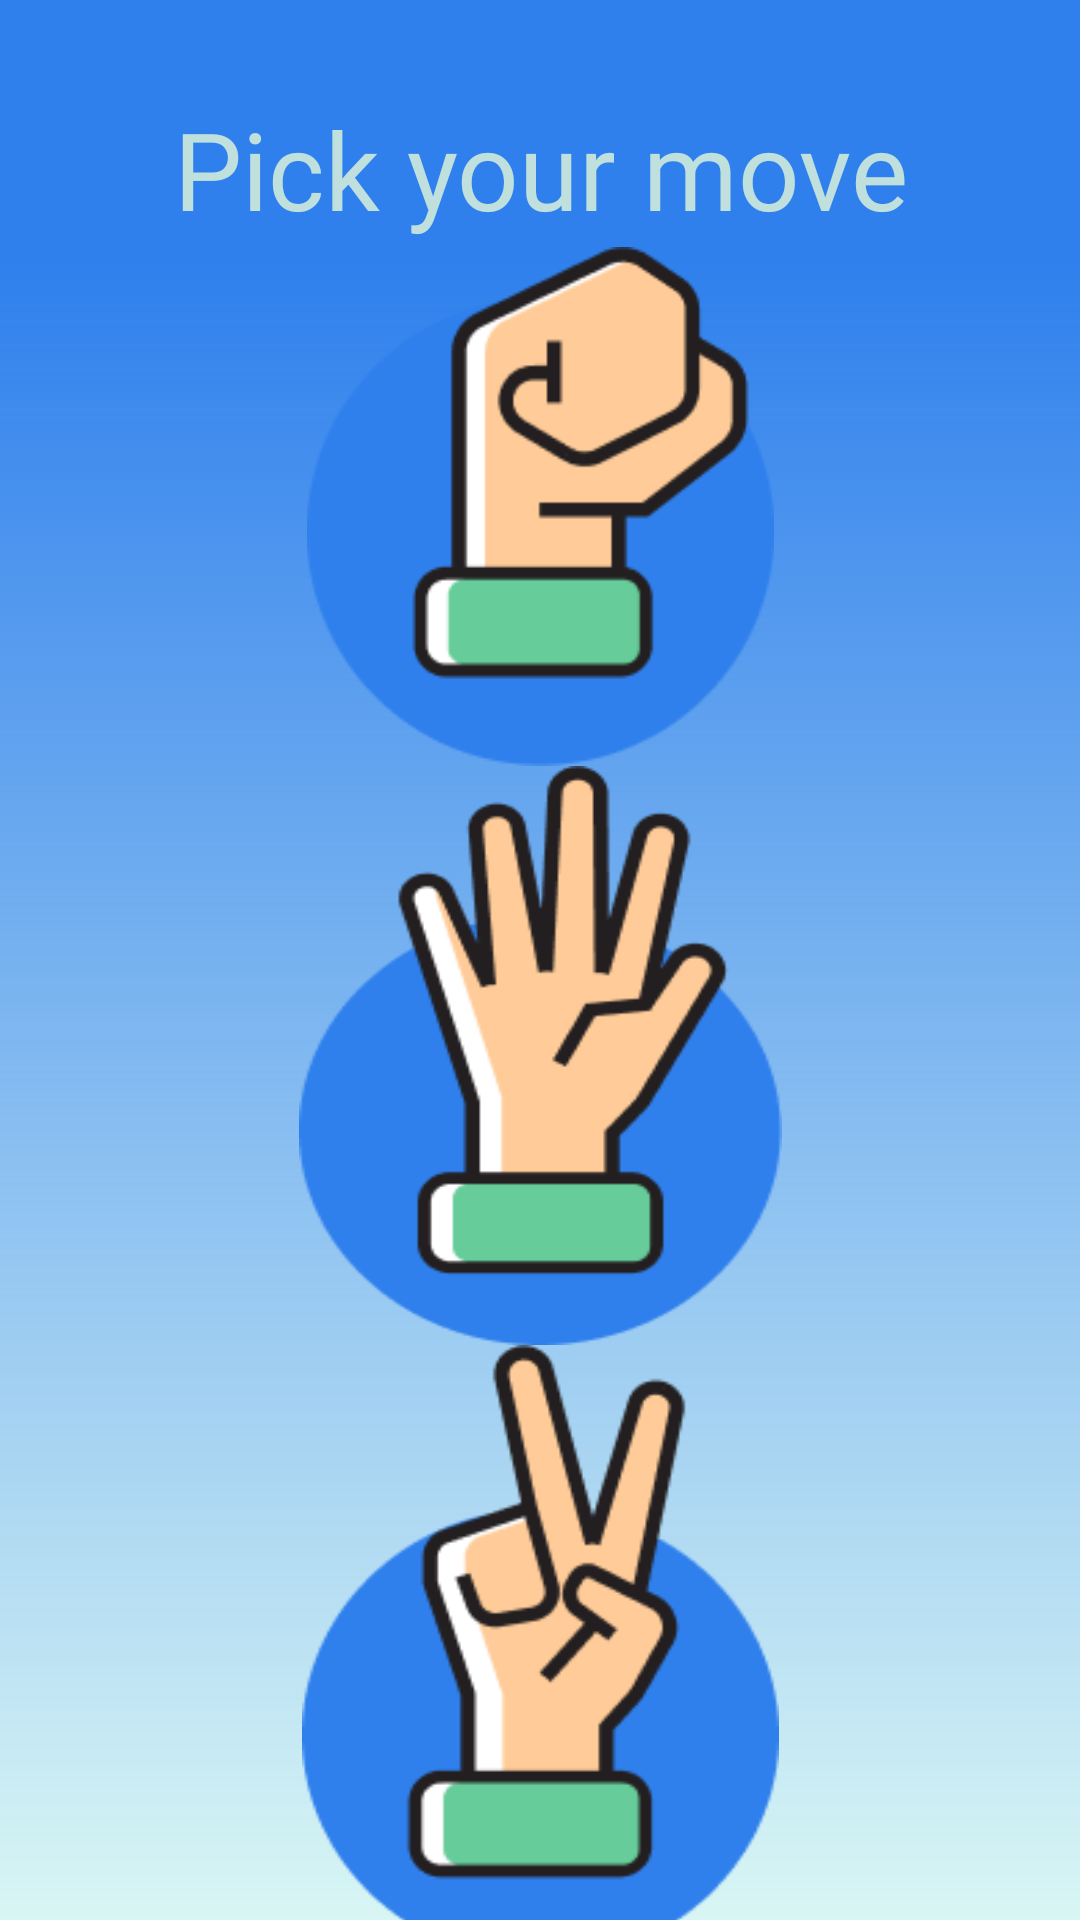

Produce the Android XML layout that renders to this screen, including the resource entries it uses.
<!-- AndroidManifest.xml: application theme Theme.RockPaperScissorsKotlin -->
<!-- res/layout/fragment_pick.xml -->
<?xml version="1.0" encoding="utf-8"?>
<androidx.constraintlayout.widget.ConstraintLayout xmlns:android="http://schemas.android.com/apk/res/android"
    xmlns:app="http://schemas.android.com/apk/res-auto"
    xmlns:tools="http://schemas.android.com/tools"
    android:layout_width="match_parent"
    android:layout_height="match_parent"
    android:background="@drawable/background"
    tools:context=".view.activities.main_activity.fragments.PickScreenFragment">

    <TextView
        android:id="@+id/pickTitle_tv"
        android:layout_width="wrap_content"
        android:layout_height="wrap_content"
        android:fontFamily="@font/play_bold"
        android:gravity="center"
        android:text="@string/pick_your_move"
        android:textColor="@color/text_color_light"
        android:textSize="@dimen/title_textSize"
        app:layout_constraintEnd_toEndOf="parent"
        app:layout_constraintStart_toStartOf="parent"
        app:layout_constraintTop_toTopOf="@+id/guideline3" />

    <ImageView
        android:id="@+id/moveRock_iv"
        android:layout_width="217dp"
        android:layout_height="173dp"
        android:layout_marginTop="@dimen/option_topMargin"
        android:src="@drawable/opt_rock"
        app:layout_constraintBottom_toTopOf="@+id/movePaper_iv"
        app:layout_constraintEnd_toEndOf="parent"
        app:layout_constraintStart_toStartOf="parent"
        app:layout_constraintTop_toBottomOf="@+id/pickTitle_tv" />

    <ImageView
        android:id="@+id/movePaper_iv"
        android:layout_width="161dp"
        android:layout_height="193dp"
        android:scaleType="fitXY"
        android:src="@drawable/opt_paper"
        app:layout_constraintEnd_toEndOf="parent"
        app:layout_constraintStart_toStartOf="parent"
        app:layout_constraintBottom_toTopOf="@+id/moveScissors_iv"
        app:layout_constraintTop_toBottomOf="@+id/moveRock_iv"
        tools:layout_editor_absoluteX="125dp" />

    <ImageView
        android:id="@+id/moveScissors_iv"
        android:layout_width="159dp"
        android:layout_height="206dp"
        android:scaleType="fitXY"
        android:src="@drawable/opt_scissors"
        app:layout_constraintEnd_toEndOf="parent"
        app:layout_constraintStart_toStartOf="parent"
        app:layout_constraintBottom_toBottomOf="parent"
        app:layout_constraintTop_toBottomOf="@+id/movePaper_iv"
        tools:layout_editor_absoluteX="126dp" />

    <androidx.constraintlayout.widget.Guideline
        android:id="@+id/guideline3"
        android:layout_width="wrap_content"
        android:layout_height="wrap_content"
        android:orientation="horizontal"
        app:layout_constraintGuide_percent="0.05" />

</androidx.constraintlayout.widget.ConstraintLayout>
<!-- resources referenced by this layout -->
<resources>
  <color name="text_color_light">#C0E0DE</color>
  <dimen name="option_topMargin">16dp</dimen>
  <dimen name="title_textSize">36sp</dimen>
  <!-- drawable background (drawable) -->
  <vector xmlns:android="http://schemas.android.com/apk/res/android"
      xmlns:aapt="http://schemas.android.com/aapt"
      android:width="414dp"
      android:height="896dp"
      android:viewportWidth="414"
      android:viewportHeight="896">
    <path
        android:pathData="M0,0h414v896h-414z">
      <aapt:attr name="android:fillColor">
        <gradient 
            android:startY="0"
            android:startX="207"
            android:endY="896"
            android:endX="207"
            android:type="linear">
          <item android:offset="0.135417" android:color="#FF2F80ED"/>
          <item android:offset="1" android:color="#3032CEC5"/>
        </gradient>
      </aapt:attr>
    </path>
  </vector>
  <!-- drawable opt_paper: png bitmap (drawable, 8574 bytes) -->
  <!-- drawable opt_rock: png bitmap (drawable, 5983 bytes) -->
  <!-- drawable opt_scissors: png bitmap (drawable, 8547 bytes) -->
  <string name="pick_your_move">Pick your move</string>
  <style name="Theme.RockPaperScissorsKotlin" parent="Theme.MaterialComponents.DayNight.NoActionBar">
          
          <item name="colorPrimary">@color/text_color_light</item>
          <item name="colorPrimaryVariant">@color/text_color_dark</item>
          <item name="colorOnPrimary">@color/white</item>
          
          <item name="colorSecondary">@color/teal_200</item>
          <item name="colorSecondaryVariant">@color/teal_700</item>
          <item name="colorOnSecondary">@color/black</item>
          
          <item name="android:statusBarColor" tools:targetApi="l">?attr/colorPrimaryVariant</item>
          
      </style>
  <color name="text_color_dark">#2F80ED</color>
  <color name="white">#FFFFFFFF</color>
  <color name="teal_200">#FF03DAC5</color>
  <color name="teal_700">#FF018786</color>
  <color name="black">#FF000000</color>
</resources>
